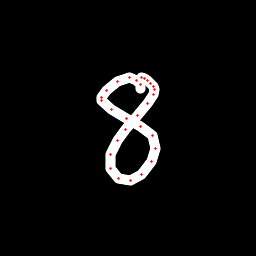

Data behind this chart, as committed beside it:
x, y, hover, eod
140.6, 88.84, 0.0, 0.0
140.4, 84.72, 0.0, 0.0
136.6, 80.97, 0.0, 0.0
129.4, 77.74, 0.0, 0.0
117.8, 81.01, 0.0, 0.0
106.1, 90.26, 0.0, 0.0
101.3, 97.4, 0.0, 0.0
101.4, 100.8, 0.0, 0.0
111.1, 109.5, 0.0, 0.0
126.3, 118.1, 0.0, 0.0
140.8, 126.1, 0.0, 0.0
152.1, 135.7, 0.0, 0.0
155.9, 148.5, 0.0, 0.0
151.7, 161.8, 0.0, 0.0
141.8, 174.3, 0.0, 0.0
130.6, 180.1, 0.0, 0.0
118.7, 178.9, 0.0, 0.0
110.9, 168.6, 0.0, 0.0
110.5, 154.8, 0.0, 0.0
117.3, 140.9, 0.0, 0.0
125.5, 129.4, 0.0, 0.0
137.5, 115.7, 0.0, 0.0
148, 103.1, 0.0, 0.0
153.1, 94.04, 0.0, 0.0
154.1, 89.47, 0.0, 0.0
153.1, 86.6, 0.0, 0.0
150.8, 83.4, 0.0, 0.0
147.6, 80.83, 0.0, 0.0
144.4, 78.95, 0.0, 0.0
141.7, 77.61, 0.0, 1.0
